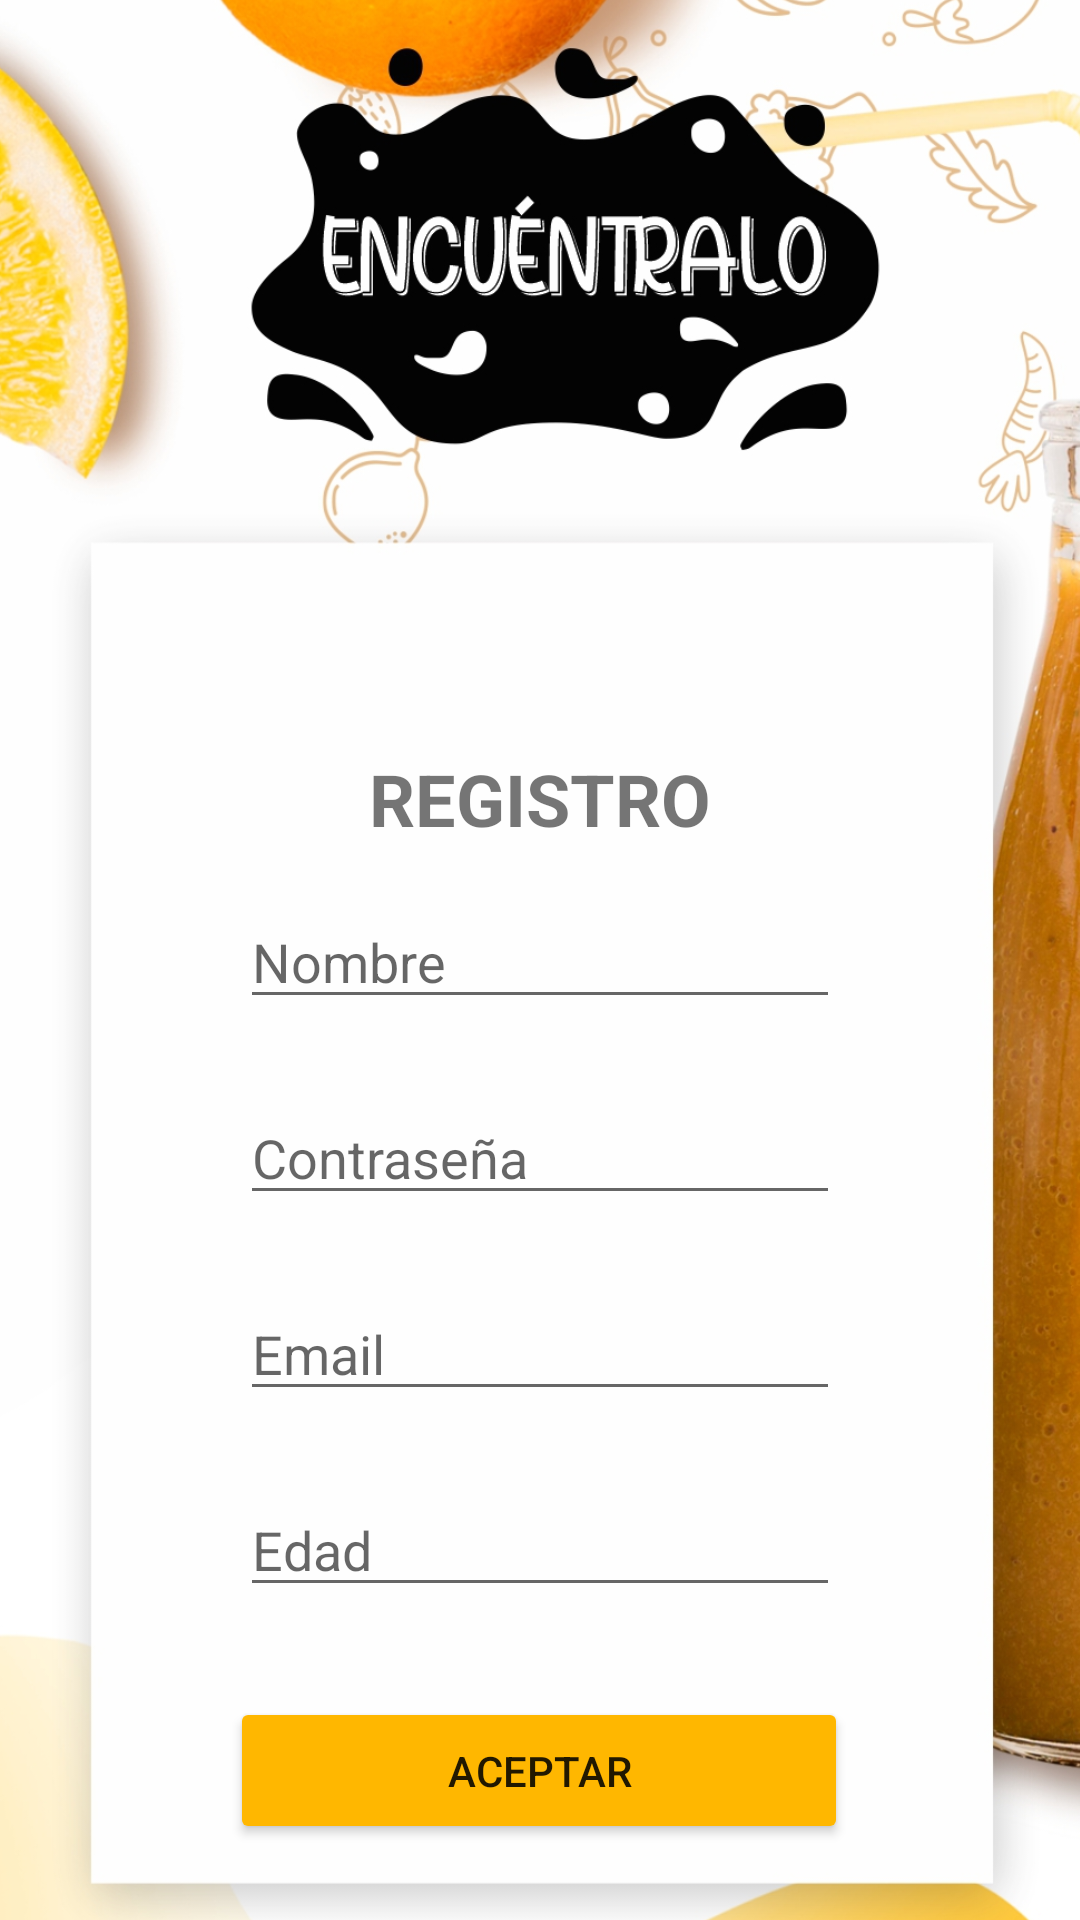

Write the Android layout XML for this screen, with the resource values it uses.
<!-- AndroidManifest.xml: application theme Theme.App_encuentralo -->
<!-- res/layout/activity_registro1.xml -->
<?xml version="1.0" encoding="utf-8"?>
<androidx.constraintlayout.widget.ConstraintLayout xmlns:android="http://schemas.android.com/apk/res/android"
    xmlns:app="http://schemas.android.com/apk/res-auto"
    xmlns:tools="http://schemas.android.com/tools"
    android:layout_width="match_parent"
    android:layout_height="match_parent"
    tools:context=".registro1">

    <Button
        android:id="@+id/btnRegistroUsuario"
        android:layout_width="206dp"
        android:layout_height="49dp"
        android:layout_marginStart="60dp"
        android:layout_marginTop="30dp"
        android:layout_marginEnd="60dp"
        android:backgroundTint="#FFB700"
        android:text="Aceptar"
        app:layout_constraintEnd_toEndOf="parent"
        app:layout_constraintHorizontal_bias="0.494"
        app:layout_constraintStart_toStartOf="parent"
        app:layout_constraintTop_toBottomOf="@+id/txtEdadReg" />

    <ImageView
        android:id="@+id/imageView"
        android:layout_width="422dp"
        android:layout_height="734dp"
        android:src="@drawable/registro"
        app:layout_constraintBottom_toBottomOf="parent"
        app:layout_constraintEnd_toEndOf="parent"
        app:layout_constraintStart_toStartOf="parent"
        app:layout_constraintTop_toTopOf="parent" />

    <TextView
        android:id="@+id/textView"
        android:layout_width="wrap_content"
        android:layout_height="wrap_content"
        android:layout_marginTop="250dp"
        android:text="REGISTRO"
        android:textSize="24sp"
        android:textStyle="bold"
        app:layout_constraintEnd_toEndOf="parent"
        app:layout_constraintStart_toStartOf="parent"
        app:layout_constraintTop_toTopOf="parent" />

    <EditText
        android:id="@+id/txtNombreReg"
        android:layout_width="match_parent"
        android:layout_height="0dp"
        android:layout_marginStart="80dp"
        android:layout_marginTop="16dp"
        android:layout_marginEnd="80dp"
        android:ems="10"
        android:hint="Nombre"
        android:inputType="textPersonName"
        app:layout_constraintEnd_toEndOf="parent"
        app:layout_constraintHorizontal_bias="0.0"
        app:layout_constraintStart_toStartOf="parent"
        app:layout_constraintTop_toBottomOf="@+id/textView" />

    <EditText
        android:id="@+id/txtContraseniaReg"
        android:layout_width="match_parent"
        android:layout_height="0dp"
        android:layout_marginStart="80dp"
        android:layout_marginTop="24dp"
        android:layout_marginEnd="80dp"
        android:ems="10"
        android:hint="Contraseña"
        android:inputType="textPassword"
        app:layout_constraintEnd_toEndOf="parent"
        app:layout_constraintHorizontal_bias="0.0"
        app:layout_constraintStart_toStartOf="parent"
        app:layout_constraintTop_toBottomOf="@+id/txtNombreReg" />

    <EditText
        android:id="@+id/txtEmailReg"
        android:layout_width="match_parent"
        android:layout_height="0dp"
        android:layout_marginStart="80dp"
        android:layout_marginTop="24dp"
        android:layout_marginEnd="80dp"
        android:ems="10"
        android:hint="Email"
        android:inputType="textPersonName"
        app:layout_constraintEnd_toEndOf="parent"
        app:layout_constraintHorizontal_bias="0.0"
        app:layout_constraintStart_toStartOf="parent"
        app:layout_constraintTop_toBottomOf="@+id/txtContraseniaReg" />

    <EditText
        android:id="@+id/txtEdadReg"
        android:layout_width="match_parent"
        android:layout_height="0dp"
        android:layout_marginStart="80dp"
        android:layout_marginTop="24dp"
        android:layout_marginEnd="80dp"
        android:ems="10"
        android:hint="Edad"
        android:inputType="textPersonName"
        app:layout_constraintEnd_toEndOf="parent"
        app:layout_constraintHorizontal_bias="1.0"
        app:layout_constraintStart_toStartOf="parent"
        app:layout_constraintTop_toBottomOf="@+id/txtEmailReg" />

</androidx.constraintlayout.widget.ConstraintLayout>
<!-- resources referenced by this layout -->
<resources>
  <!-- drawable registro: jpg bitmap (drawable, 456693 bytes) -->
  <style name="Theme.App_encuentralo" parent="Theme.MaterialComponents.DayNight.DarkActionBar">
          
          <item name="colorPrimary">@color/purple_500</item>
          <item name="colorPrimaryVariant">@color/purple_700</item>
          <item name="colorOnPrimary">@color/white</item>
          
          <item name="colorSecondary">@color/teal_200</item>
          <item name="colorSecondaryVariant">@color/teal_700</item>
          <item name="colorOnSecondary">@color/black</item>
          
          <item name="android:statusBarColor" tools:targetApi="l">?attr/colorPrimaryVariant</item>
          
      </style>
  <!-- not gathered from this repository: default colours our renderer supplied (Android Studio template values) -->
  <color name="purple_500">#FF6200EE</color>
  <color name="purple_700">#FF3700B3</color>
  <color name="teal_200">#FF03DAC5</color>
  <color name="teal_700">#FF018786</color>
  <color name="black">#FF000000</color>
  <color name="white">#FFFFFFFF</color>
</resources>
